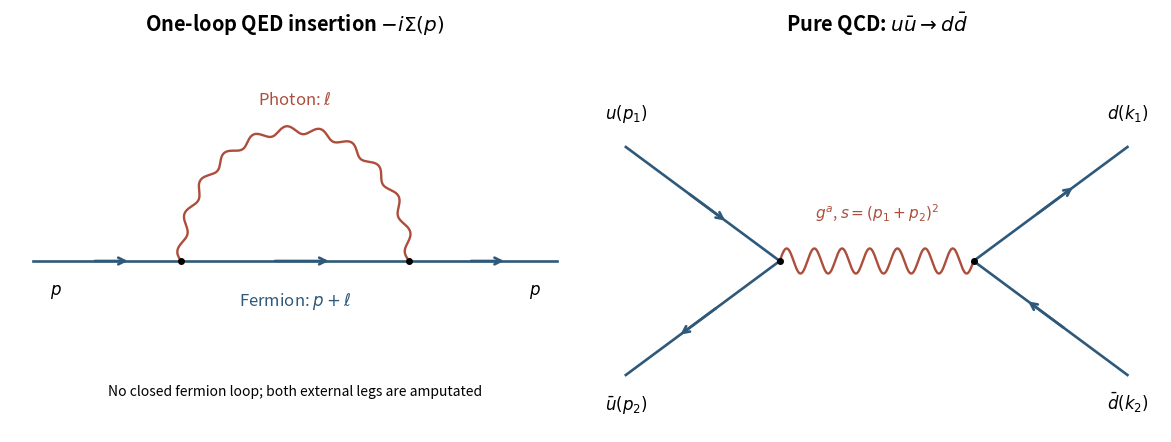

Write the Python code that produced this figure. (Note: this script raises an exception after producing the figure.)
"""Original diagram topologies for a QED self-energy and massless QCD annihilation."""
from pathlib import Path
import numpy as np
import matplotlib
matplotlib.use('Agg')
import matplotlib.pyplot as plt
plt.rcParams.update({'font.size':12,'figure.facecolor':'white','axes.facecolor':'white'})
fig,axs=plt.subplots(1,2,figsize=(11.6,4.5),layout='constrained')
blue,red='#2e597a','#ad4e3c'
def fermion(ax,a,b,reverse=False):
    a,b=np.array(a,float),np.array(b,float)
    ax.plot([a[0],b[0]],[a[1],b[1]],color=blue,lw=1.9)
    if reverse:a,b=b,a
    ax.annotate('',a+.66*(b-a),a+.40*(b-a),arrowprops={'arrowstyle':'->','color':blue,'lw':1.9})
for ax in axs:ax.axis('off');ax.set(xlim=(-2.5,2.5),ylim=(-1.5,1.9),aspect='equal')
ax=axs[0];a=(-1,0);b=(1,0)
fermion(ax,(-2.3,0),a);fermion(ax,a,b);fermion(ax,b,(2.3,0))
t=np.linspace(np.pi,0,501);x=np.cos(t);y=1.15*np.sin(t)
dx,dy=np.gradient(x),np.gradient(y);normal=np.column_stack((-dy,dx));normal/=np.linalg.norm(normal,axis=1)[:,None]
p=np.column_stack((x,y))+.035*np.sin(np.linspace(0,22*np.pi,len(t)))[:,None]*normal
ax.plot(p[:,0],p[:,1],color=red,lw=1.7)
for v in [a,b]:ax.plot(*v,'ko',ms=4)
ax.text(0,1.37,r'Photon: $\ell$',color=red,ha='center');ax.text(0,-.39,r'Fermion: $p+\ell$',ha='center',color=blue)
ax.text(-2.1,-.29,r'$p$',ha='center');ax.text(2.1,-.29,r'$p$',ha='center')
ax.set_title(r'One-loop QED insertion $-i\Sigma(p)$',weight='bold',pad=10)
ax.text(0,-1.18,'No closed fermion loop; both external legs are amputated',ha='center',fontsize=10)
ax=axs[1];a=(-.85,0);b=(.85,0)
fermion(ax,(-2.2,1),a);fermion(ax,(-2.2,-1),a,reverse=True)
fermion(ax,b,(2.2,1));fermion(ax,b,(2.2,-1),reverse=True)
s=np.linspace(0,1,501);x=-.85+1.7*s;y=.11*np.sin(14*np.pi*s)
ax.plot(x,y,color=red,lw=1.7)
for v in [a,b]:ax.plot(*v,'ko',ms=4)
for xy,label in [((-2.2,1.25),r'$u(p_1)$'),((-2.2,-1.3),r'$\bar u(p_2)$'),((2.2,1.25),r'$d(k_1)$'),((2.2,-1.3),r'$\bar d(k_2)$')]:ax.text(*xy,label,ha='center')
ax.text(0,.38,r'$g^a$, $s=(p_1+p_2)^2$',ha='center',color=red,fontsize=11)
ax.set_title(r'Pure QCD: $u\bar u\to d\bar d$',weight='bold',pad=10)
fig.savefig(Path.cwd()/Path(__file__).with_suffix('.png').name,dpi=115,facecolor='white',transparent=False)
